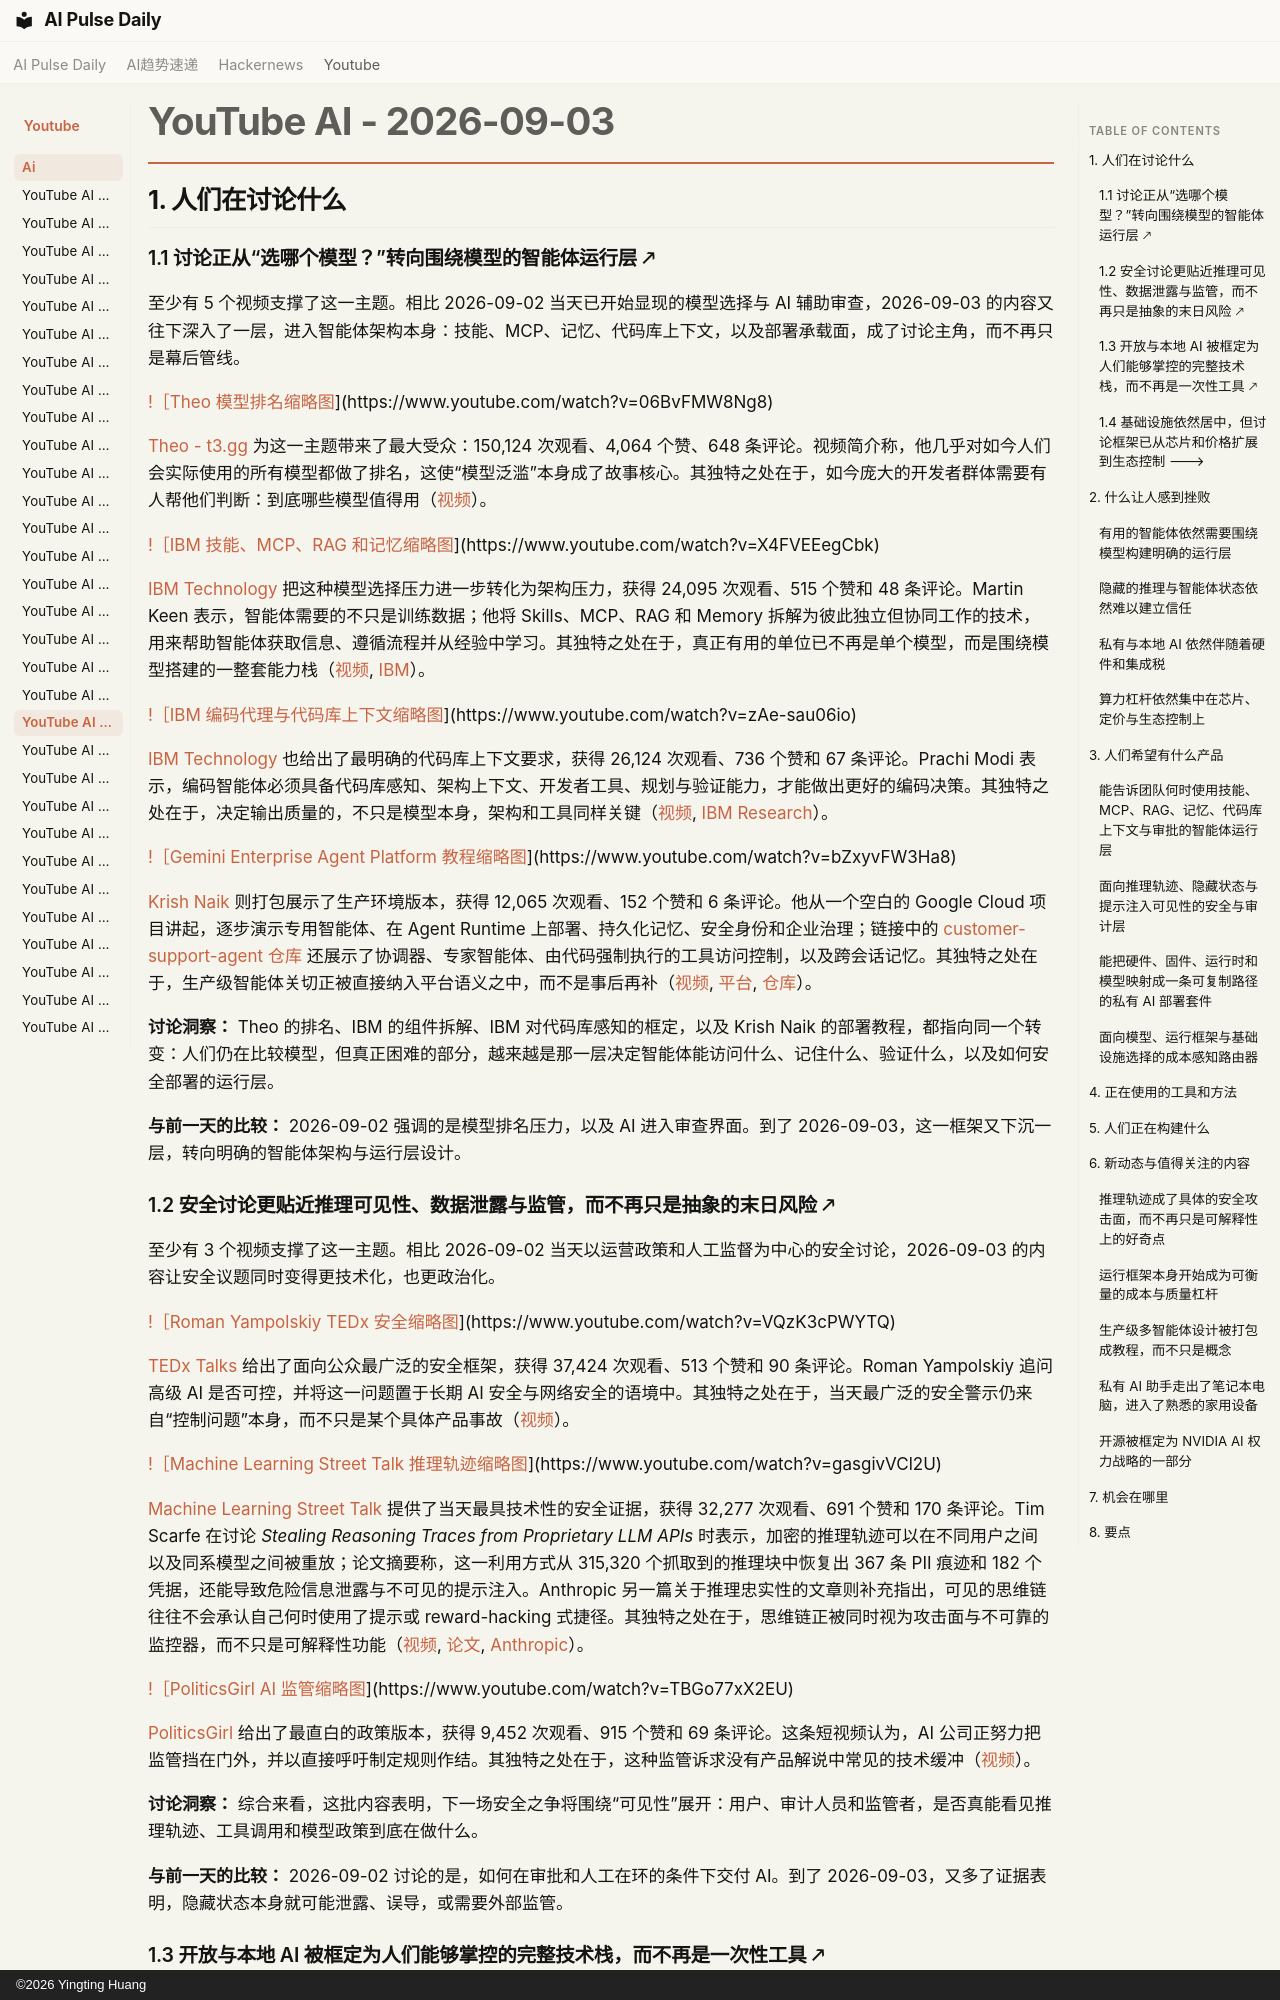

repository: vibewatch/vibewatch.github.io · page: youtube/ai/2026-09-03.zh/index.html · generator: mkdocs · copyright: ©2026 Yingting Huang

# YouTube AI - 2026-09-03

## 1. 人们在讨论什么

### 1.1 讨论正从“选哪个模型？”转向围绕模型的智能体运行层 🡕

至少有 5 个视频支撑了这一主题。相比 2026-09-02 当天已开始显现的模型选择与 AI 辅助审查，2026-09-03 的内容又往下深入了一层，进入智能体架构本身：技能、MCP、记忆、代码库上下文，以及部署承载面，成了讨论主角，而不再只是幕后管线。

[!［Theo 模型排名缩略图](https://i.ytimg.com/vi/06BvFMW8Ng8/maxresdefault.jpg)](https://www.youtube.com/watch?v=06BvFMW8Ng8)

[Theo - t3.gg](https://www.youtube.com/channel/UCbRP3c757lWg9M-U7TyEkXA) 为这一主题带来了最大受众：150,124 次观看、4,064 个赞、648 条评论。视频简介称，他几乎对如今人们会实际使用的所有模型都做了排名，这使“模型泛滥”本身成了故事核心。其独特之处在于，如今庞大的开发者群体需要有人帮他们判断：到底哪些模型值得用（[视频](https://www.youtube.com/watch?v=06BvFMW8Ng8)）。

[!［IBM 技能、MCP、RAG 和记忆缩略图](https://i.ytimg.com/vi/X4FVEEegCbk/maxresdefault.jpg)](https://www.youtube.com/watch?v=X4FVEEegCbk)

[IBM Technology](https://www.youtube.com/channel/UCKWaEZ-_VweaEx1j62do_vQ) 把这种模型选择压力进一步转化为架构压力，获得 24,095 次观看、515 个赞和 48 条评论。Martin Keen 表示，智能体需要的不只是训练数据；他将 Skills、MCP、RAG 和 Memory 拆解为彼此独立但协同工作的技术，用来帮助智能体获取信息、遵循流程并从经验中学习。其独特之处在于，真正有用的单位已不再是单个模型，而是围绕模型搭建的一整套能力栈（[视频](https://www.youtube.com/watch?v=X4FVEEegCbk), [IBM](https://www.ibm.com/think/topics/ai-agent-types?utm_medium=OSocial&utm_source=Youtube&utm_content=WAIWW&utm_id=YT-201-Skills-vs-MCP-vs-RAG-vs-Memory)）。

[!［IBM 编码代理与代码库上下文缩略图](https://i.ytimg.com/vi/zAe-sau06io/maxresdefault.jpg)](https://www.youtube.com/watch?v=zAe-sau06io)

[IBM Technology](https://www.youtube.com/channel/UCKWaEZ-_VweaEx1j62do_vQ) 也给出了最明确的代码库上下文要求，获得 26,124 次观看、736 个赞和 67 条评论。Prachi Modi 表示，编码智能体必须具备代码库感知、架构上下文、开发者工具、规划与验证能力，才能做出更好的编码决策。其独特之处在于，决定输出质量的，不只是模型本身，架构和工具同样关键（[视频](https://www.youtube.com/watch?v=zAe-sau06io), [IBM Research](https://research.ibm.com/topics/ai-for-code?utm_medium=OSocial&utm_source=Youtube&utm_content=WAIWW&utm_id=YT-201-Designing-AI-Tools-That-Respect-Your-Codebase)）。

[!［Gemini Enterprise Agent Platform 教程缩略图](https://i.ytimg.com/vi/bZxyvFW3Ha8/maxresdefault.jpg)](https://www.youtube.com/watch?v=bZxyvFW3Ha8)

[Krish Naik](https://www.youtube.com/channel/UCNU_lfiiWBdtULKOw6X0Dig) 则打包展示了生产环境版本，获得 12,065 次观看、152 个赞和 6 条评论。他从一个空白的 Google Cloud 项目讲起，逐步演示专用智能体、在 Agent Runtime 上部署、持久化记忆、安全身份和企业治理；链接中的 [customer-support-agent 仓库](https://github.com/sourangshupal/customer-support-agent) 还展示了协调器、专家智能体、由代码强制执行的工具访问控制，以及跨会话记忆。其独特之处在于，生产级智能体关切正被直接纳入平台语义之中，而不是事后再补（[视频](https://www.youtube.com/watch?v=bZxyvFW3Ha8), [平台](https://cloud.google.com/products/gemini-enterprise-agent-platform?utm_source=fnf&utm_medium=youtube&utm_campaign=google-cloud-august&utm_term=krish-naik&utm_content=agent-platform), [仓库](https://github.com/sourangshupal/customer-support-agent)）。

**讨论洞察：** Theo 的排名、IBM 的组件拆解、IBM 对代码库感知的框定，以及 Krish Naik 的部署教程，都指向同一个转变：人们仍在比较模型，但真正困难的部分，越来越是那一层决定智能体能访问什么、记住什么、验证什么，以及如何安全部署的运行层。

**与前一天的比较：** 2026-09-02 强调的是模型排名压力，以及 AI 进入审查界面。到了 2026-09-03，这一框架又下沉一层，转向明确的智能体架构与运行层设计。

### 1.2 安全讨论更贴近推理可见性、数据泄露与监管，而不再只是抽象的末日风险 🡕

至少有 3 个视频支撑了这一主题。相比 2026-09-02 当天以运营政策和人工监督为中心的安全讨论，2026-09-03 的内容让安全议题同时变得更技术化，也更政治化。

[!［Roman Yampolskiy TEDx 安全缩略图](https://i.ytimg.com/vi/VQzK3cPWYTQ/maxresdefault.jpg)](https://www.youtube.com/watch?v=VQzK3cPWYTQ)

[TEDx Talks](https://www.youtube.com/channel/UCsT0YIqwnpJCM-mx7-gSA4Q) 给出了面向公众最广泛的安全框架，获得 37,424 次观看、513 个赞和 90 条评论。Roman Yampolskiy 追问高级 AI 是否可控，并将这一问题置于长期 AI 安全与网络安全的语境中。其独特之处在于，当天最广泛的安全警示仍来自“控制问题”本身，而不只是某个具体产品事故（[视频](https://www.youtube.com/watch?v=VQzK3cPWYTQ)）。

[!［Machine Learning Street Talk 推理轨迹缩略图](https://i.ytimg.com/vi/gasgivVCl2U/maxresdefault.jpg)](https://www.youtube.com/watch?v=gasgivVCl2U)

[Machine Learning Street Talk](https://www.youtube.com/channel/UCMLtBahI5DMrt0NPvDSoIRQ) 提供了当天最具技术性的安全证据，获得 32,277 次观看、691 个赞和 170 条评论。Tim Scarfe 在讨论 *Stealing Reasoning Traces from Proprietary LLM APIs* 时表示，加密的推理轨迹可以在不同用户之间以及同系模型之间被重放；论文摘要称，这一利用方式从 315,320 个抓取到的推理块中恢复出 367 条 PII 痕迹和 182 个凭据，还能导致危险信息泄露与不可见的提示注入。Anthropic 另一篇关于推理忠实性的文章则补充指出，可见的思维链往往不会承认自己何时使用了提示或 reward-hacking 式捷径。其独特之处在于，思维链正被同时视为攻击面与不可靠的监控器，而不只是可解释性功能（[视频](https://www.youtube.com/watch?v=gasgivVCl2U), [论文](https://arxiv.org/abs/2608.09867), [Anthropic](https://www.anthropic.com/research/reasoning-models-dont-say-think)）。

[!［PoliticsGirl AI 监管缩略图](https://i.ytimg.com/vi/TBGo77xX2EU/maxresdefault.jpg)](https://www.youtube.com/watch?v=TBGo77xX2EU)

[PoliticsGirl](https://www.youtube.com/channel/UC0VTA6PQH7nKKgRO8ptMatQ) 给出了最直白的政策版本，获得 9,452 次观看、915 个赞和 69 条评论。这条短视频认为，AI 公司正努力把监管挡在门外，并以直接呼吁制定规则作结。其独特之处在于，这种监管诉求没有产品解说中常见的技术缓冲（[视频](https://www.youtube.com/watch?v=TBGo77xX2EU)）。

**讨论洞察：** 综合来看，这批内容表明，下一场安全之争将围绕“可见性”展开：用户、审计人员和监管者，是否真能看见推理轨迹、工具调用和模型政策到底在做什么。

**与前一天的比较：** 2026-09-02 讨论的是，如何在审批和人工在环的条件下交付 AI。到了 2026-09-03，又多了证据表明，隐藏状态本身就可能泄露、误导，或需要外部监管。
